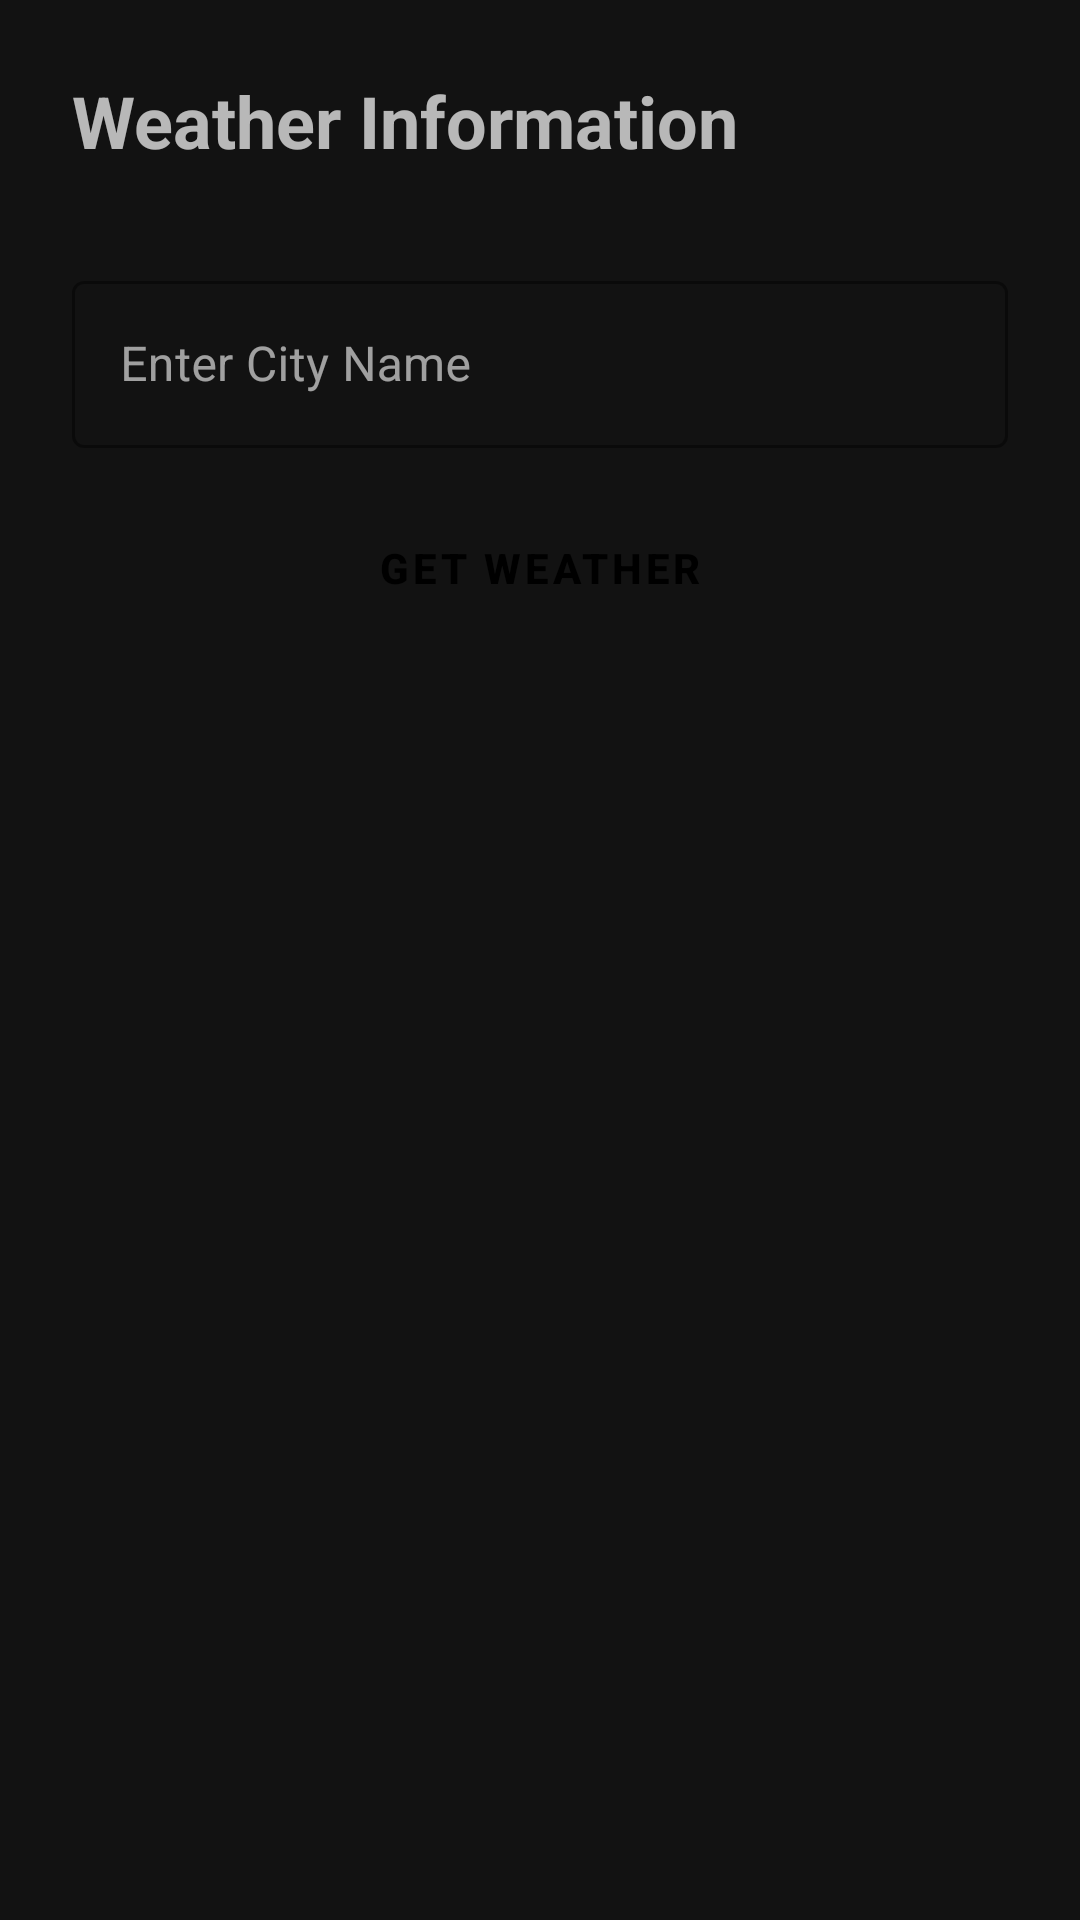

Here is an Android app screen rendered from its layout file. Give the layout XML and the strings, colors and styles it references.
<!-- AndroidManifest.xml: application theme Theme.DesktopAppAndroid -->
<!-- res/layout/activity_weather.xml -->
<?xml version="1.0" encoding="utf-8"?>
<LinearLayout xmlns:android="http://schemas.android.com/apk/res/android"
    xmlns:app="http://schemas.android.com/apk/res-auto"
    android:layout_width="match_parent"
    android:layout_height="match_parent"
    android:orientation="vertical"
    android:padding="24dp">

    <TextView
        android:layout_width="wrap_content"
        android:layout_height="wrap_content"
        android:text="Weather Information"
        android:textSize="24sp"
        android:textStyle="bold"
        android:layout_marginBottom="32dp"/>

    <com.google.android.material.textfield.TextInputLayout
        style="@style/Widget.MaterialComponents.TextInputLayout.OutlinedBox"
        android:layout_width="match_parent"
        android:layout_height="wrap_content"
        android:hint="Enter City Name"
        app:boxStrokeColor="#FFD700"
        app:hintTextColor="#FFD700">

        <com.google.android.material.textfield.TextInputEditText
            android:id="@+id/etCityName"
            android:layout_width="match_parent"
            android:layout_height="wrap_content"
            android:inputType="textPersonName" />
    </com.google.android.material.textfield.TextInputLayout>

    <Button
        android:id="@+id/btnGetWeather"
        style="@style/GlowingGoldenButton"
        android:layout_width="match_parent"
        android:layout_height="wrap_content"
        android:layout_marginTop="16dp"
        android:text="Get Weather" />

    <androidx.cardview.widget.CardView
        android:id="@+id/cardWeatherInfo"
        android:layout_width="match_parent"
        android:layout_height="wrap_content"
        android:layout_marginTop="32dp"
        android:visibility="gone"
        app:cardCornerRadius="16dp"
        app:cardElevation="8dp"
        app:cardBackgroundColor="#1E1E1E">

        <LinearLayout
            android:layout_width="match_parent"
            android:layout_height="wrap_content"
            android:orientation="vertical"
            android:padding="20dp">

            <TextView
                android:id="@+id/tvCityDisplay"
                android:layout_width="wrap_content"
                android:layout_height="wrap_content"
                android:text="City Name"
                android:textColor="#FFD700"
                android:textSize="20sp"
                android:textStyle="bold"/>

            <TextView
                android:id="@+id/tvTemperature"
                android:layout_width="wrap_content"
                android:layout_height="wrap_content"
                android:layout_marginTop="8dp"
                android:text="Temperature: --°C"
                android:textColor="#FFFFFF"
                android:textSize="18sp"/>

            <TextView
                android:id="@+id/tvCondition"
                android:layout_width="wrap_content"
                android:layout_height="wrap_content"
                android:layout_marginTop="4dp"
                android:text="Condition: --"
                android:textColor="#FFFFFF"
                android:textSize="16sp"/>

            <TextView
                android:id="@+id/tvHumidity"
                android:layout_width="wrap_content"
                android:layout_height="wrap_content"
                android:layout_marginTop="4dp"
                android:text="Humidity: --%"
                android:textColor="#FFFFFF"
                android:textSize="16sp"/>

            <TextView
                android:id="@+id/tvWindSpeed"
                android:layout_width="wrap_content"
                android:layout_height="wrap_content"
                android:layout_marginTop="4dp"
                android:text="Wind Speed: -- km/h"
                android:textColor="#FFFFFF"
                android:textSize="16sp"/>
        </LinearLayout>
    </androidx.cardview.widget.CardView>

    <ProgressBar
        android:id="@+id/progressBar"
        android:layout_width="wrap_content"
        android:layout_height="wrap_content"
        android:layout_gravity="center"
        android:layout_marginTop="32dp"
        android:visibility="gone"
        android:indeterminateTint="#FFD700"/>

</LinearLayout>
<!-- resources referenced by this layout -->
<resources>
  <style name="GlowingGoldenButton" parent="Widget.MaterialComponents.Button">
          <item name="cornerRadius">24dp</item>
          <item name="backgroundTint">#FFD700</item>
          <item name="android:textColor">#000000</item>
          <item name="android:textStyle">bold</item>
          <item name="elevation">8dp</item>
          <item name="android:paddingTop">12dp</item>
          <item name="android:paddingBottom">12dp</item>
      </style>
  <style name="Theme.DesktopAppAndroid" parent="Theme.MaterialComponents.NoActionBar">
          
          <item name="colorPrimary">#FFD700</item>
          <item name="colorPrimaryVariant">#B8860B</item>
          <item name="colorOnPrimary">#000000</item>
          
          <item name="colorSecondary">#FFD700</item>
          <item name="colorSecondaryVariant">#B8860B</item>
          <item name="colorOnSecondary">#000000</item>
          
          <item name="android:statusBarColor">#121212</item>
          
          <item name="android:windowBackground">#121212</item>
          <item name="colorSurface">#1E1E1E</item>
          <item name="colorOnSurface">#FFFFFF</item>
          <item name="android:textColorPrimary">#FFFFFF</item>
      </style>
</resources>
